Dataset: ecg_image_data (GitHub, nithishthammatam/final_project_02). Classes: fusion beat, normal beat, supraventricular beat, ventricular beat.

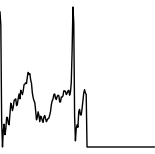
Label: supraventricular beat

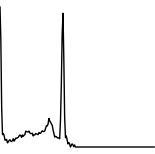
Label: normal beat

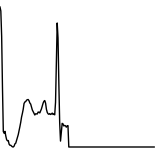
Label: fusion beat

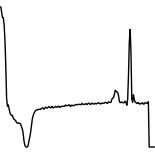
Label: ventricular beat

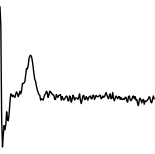
Label: supraventricular beat

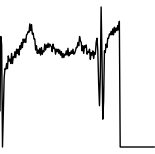
Label: normal beat
